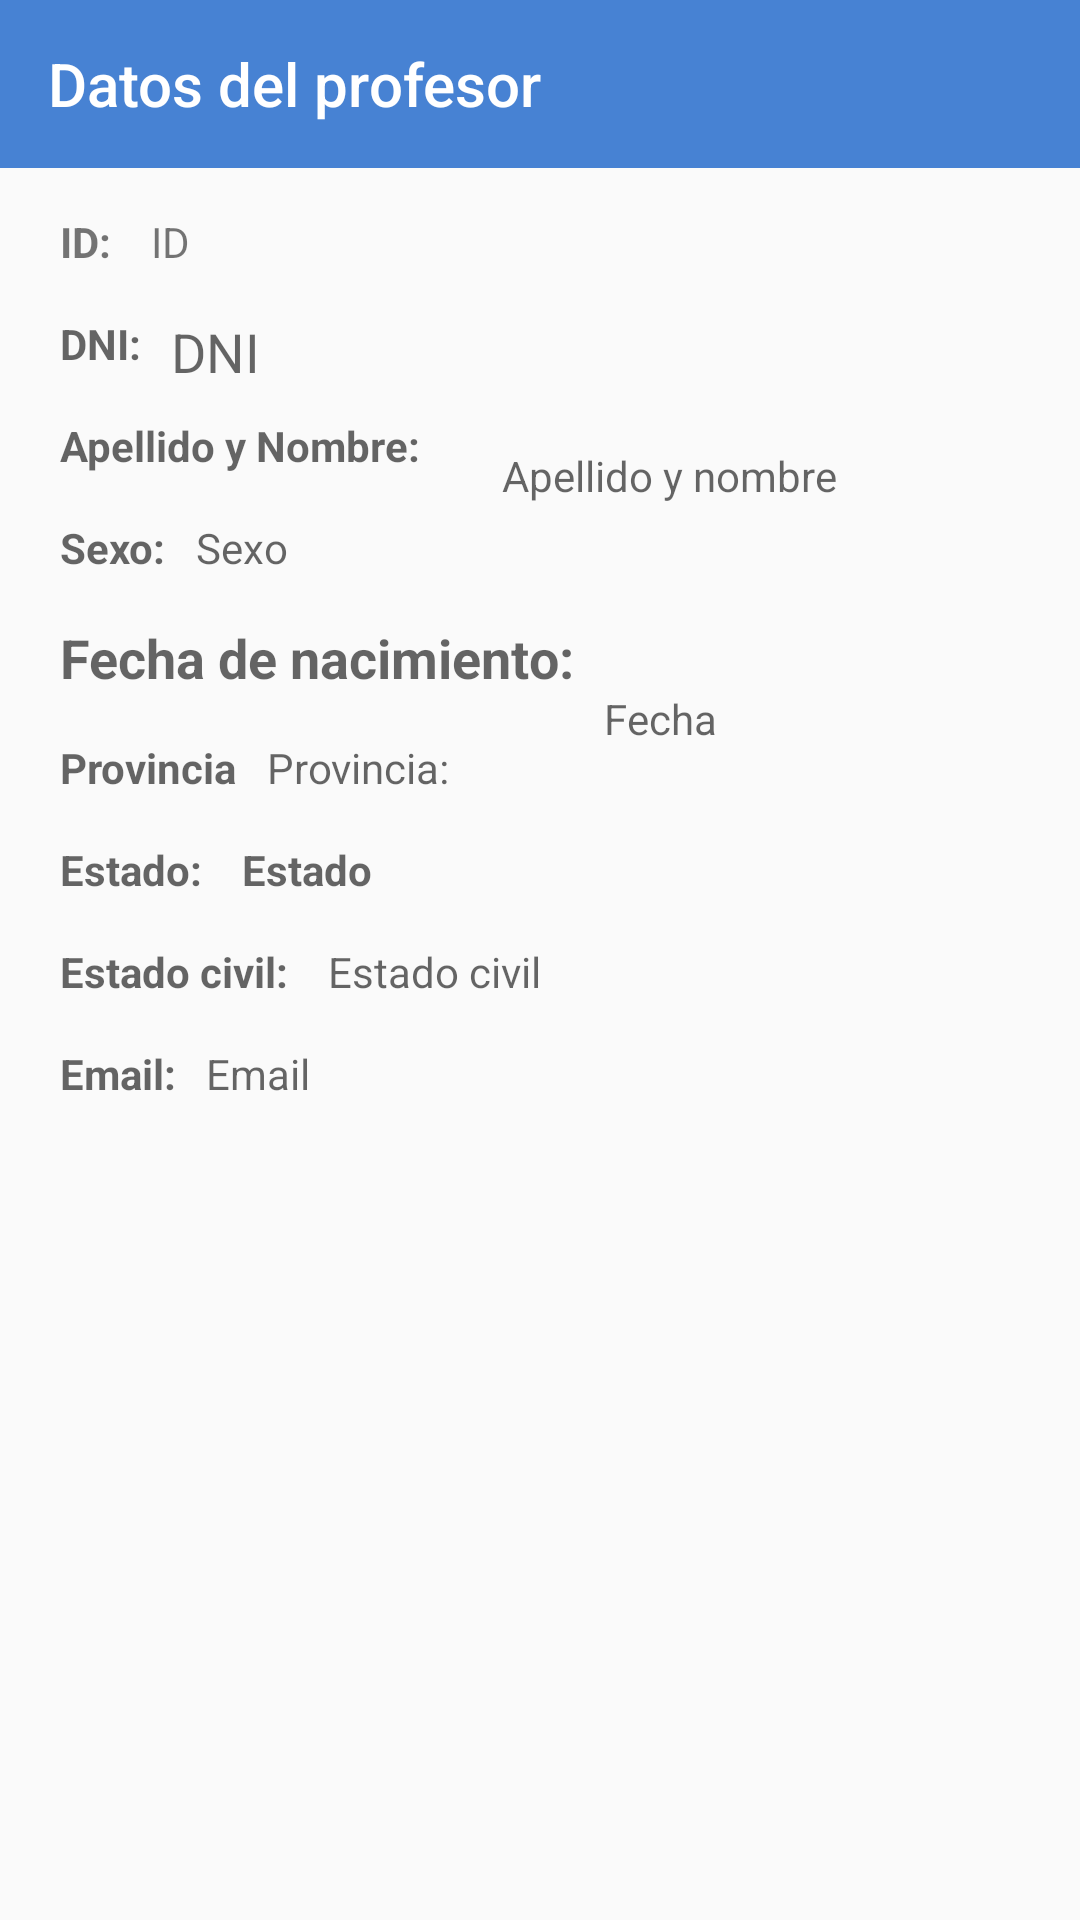

Produce the Android XML layout that renders to this screen, including the resource entries it uses.
<!-- AndroidManifest.xml: application theme AppTheme -->
<!-- res/layout/activity_detalles_profesor.xml -->
<?xml version="1.0" encoding="utf-8"?>
<androidx.constraintlayout.widget.ConstraintLayout xmlns:android="http://schemas.android.com/apk/res/android"
    xmlns:app="http://schemas.android.com/apk/res-auto"
    xmlns:tools="http://schemas.android.com/tools"
    android:layout_width="match_parent"
    android:layout_height="match_parent"
    android:orientation="vertical"
    tools:context=".view.DetallesProfesor">

    <com.google.android.material.appbar.AppBarLayout
        android:id="@+id/appBarLayout"
        android:layout_width="match_parent"
        android:layout_height="wrap_content"
        android:theme="@style/AppTheme.AppBarOverlay"
        app:layout_constraintStart_toStartOf="parent"
        app:layout_constraintTop_toTopOf="parent">

        <androidx.appcompat.widget.Toolbar
            android:id="@+id/toolbar"
            android:layout_width="match_parent"
            android:layout_height="?attr/actionBarSize"
            android:background="?attr/colorPrimary"
            app:popupTheme="@style/AppTheme.PopupOverlay"
            app:title="Datos del profesor" />
    </com.google.android.material.appbar.AppBarLayout>
    <TextView
        android:id="@+id/tvId_PersonaDetalle"
        style="@style/textos"
        android:layout_width="wrap_content"
        android:layout_height="wrap_content"
        android:layout_marginStart="20dp"
        android:layout_marginTop="15dp"
        android:text="ID: "
        android:textStyle="bold"
        app:layout_constraintStart_toStartOf="parent"
        app:layout_constraintTop_toBottomOf="@+id/appBarLayout" />

    <TextView
        android:id="@+id/tvIdDetallePersona"
        style="@style/textos"
        android:layout_width="39dp"
        android:layout_height="0dp"
        android:layout_marginStart="10dp"
        android:layout_marginTop="15dp"
        android:text="ID"
        app:layout_constraintStart_toEndOf="@+id/tvId_PersonaDetalle"
        app:layout_constraintTop_toBottomOf="@+id/appBarLayout" />

    <TextView
        android:id="@+id/tvDni_DetallePersona"
        style="@style/textos"
        android:layout_width="wrap_content"
        android:layout_height="wrap_content"
        android:layout_marginStart="20dp"
        android:layout_marginTop="15dp"
        android:hint="DNI:"
        android:textStyle="bold"
        app:layout_constraintStart_toStartOf="parent"
        app:layout_constraintTop_toBottomOf="@+id/tvId_PersonaDetalle" />

    <TextView
        android:id="@+id/txtdnipersonadetalle"
        style="@style/textos"
        android:layout_width="wrap_content"
        android:layout_height="wrap_content"
        android:layout_marginStart="10dp"
        android:layout_marginTop="15dp"
        android:hint="DNI"
        android:textSize="18sp"
        app:layout_constraintStart_toEndOf="@+id/tvDni_DetallePersona"
        app:layout_constraintTop_toBottomOf="@+id/tvIdDetallePersona" />

    <TextView
        android:id="@+id/tvApeYNom_DetallePersona"
        style="@style/textos"
        android:layout_width="wrap_content"
        android:layout_height="wrap_content"
        android:layout_marginStart="20dp"
        android:layout_marginTop="15dp"
        android:hint="Apellido y Nombre: "
        android:textStyle="bold"
        app:layout_constraintStart_toStartOf="parent"
        app:layout_constraintTop_toBottomOf="@+id/tvDni_DetallePersona" />

    <TextView
        android:id="@+id/txtApeYNompersonadetalle"
        style="@style/textos"
        android:layout_width="146dp"
        android:layout_height="29dp"
        android:layout_marginStart="24dp"
        android:layout_marginTop="93dp"
        android:hint="Apellido y nombre"
        app:layout_constraintStart_toEndOf="@+id/tvApeYNom_DetallePersona"
        app:layout_constraintTop_toBottomOf="@+id/appBarLayout" />

    <TextView
        android:id="@+id/txtsexo_personadetalle"
        style="@style/textos"
        android:layout_width="wrap_content"
        android:layout_height="wrap_content"
        android:layout_marginStart="20dp"
        android:layout_marginTop="15dp"
        android:hint="Sexo:"
        android:textStyle="bold"
        app:layout_constraintStart_toStartOf="parent"
        app:layout_constraintTop_toBottomOf="@+id/tvApeYNom_DetallePersona" />

    <TextView
        android:id="@+id/txtsexopersonadetalle"
        style="@style/textos"
        android:layout_width="wrap_content"
        android:layout_height="wrap_content"
        android:layout_marginStart="10dp"
        android:layout_marginTop="15dp"
        android:hint="Sexo"
        app:layout_constraintStart_toEndOf="@+id/txtsexo_personadetalle"
        app:layout_constraintTop_toBottomOf="@+id/tvApeYNom_DetallePersona" />

    <TextView
        android:id="@+id/txtfechnac_personadetalle"
        style="@style/textos"
        android:layout_width="wrap_content"
        android:layout_height="wrap_content"
        android:layout_marginStart="20dp"
        android:layout_marginTop="15dp"
        android:hint="Fecha de nacimiento:"
        android:textSize="18sp"
        android:textStyle="bold"
        app:layout_constraintStart_toStartOf="parent"
        app:layout_constraintTop_toBottomOf="@+id/txtsexo_personadetalle" />

    <TextView
        android:id="@+id/txtfechnacpersonadetalle"
        style="@style/textos"
        android:layout_width="wrap_content"
        android:layout_height="wrap_content"
        android:layout_marginStart="10dp"
        android:layout_marginTop="52dp"
        android:hint="Fecha"
        app:layout_constraintStart_toEndOf="@+id/txtfechnac_personadetalle"
        app:layout_constraintTop_toBottomOf="@+id/txtApeYNompersonadetalle" />

    <TextView
        android:id="@+id/txtprovincia_personadetalle"
        style="@style/textos"
        android:layout_width="wrap_content"
        android:layout_height="wrap_content"
        android:layout_marginStart="20dp"
        android:layout_marginTop="15dp"
        android:hint="Provincia"
        android:textStyle="bold"
        app:layout_constraintStart_toStartOf="parent"
        app:layout_constraintTop_toBottomOf="@+id/txtfechnac_personadetalle" />

    <TextView
        android:id="@+id/txtprovinciapersonadetalle"
        style="@style/textos"
        android:layout_width="wrap_content"
        android:layout_height="wrap_content"
        android:layout_marginStart="10dp"
        android:layout_marginTop="15dp"
        android:hint="Provincia:"
        app:layout_constraintStart_toEndOf="@+id/txtprovincia_personadetalle"
        app:layout_constraintTop_toBottomOf="@+id/txtfechnac_personadetalle" />

    <TextView
        android:id="@+id/txtestado_personadetalle"
        style="@style/textos"
        android:layout_width="wrap_content"
        android:layout_height="wrap_content"
        android:layout_marginStart="20dp"
        android:layout_marginTop="15dp"
        android:hint="Estado: "
        android:textStyle="bold"
        app:layout_constraintStart_toStartOf="parent"
        app:layout_constraintTop_toBottomOf="@+id/txtprovincia_personadetalle" />

    <TextView
        android:id="@+id/txtestadopersonadetalle"
        style="@style/textos"
        android:layout_width="wrap_content"
        android:layout_height="wrap_content"
        android:layout_marginStart="10dp"
        android:layout_marginTop="15dp"
        android:hint="Estado"
        android:textStyle="bold"
        app:layout_constraintStart_toEndOf="@+id/txtestado_personadetalle"
        app:layout_constraintTop_toBottomOf="@+id/txtprovinciapersonadetalle" />

    <TextView
        android:id="@+id/txtestadocivil_personadetalle"
        style="@style/textos"
        android:textStyle="bold"
        android:layout_width="wrap_content"
        android:layout_height="wrap_content"
        android:layout_marginStart="20dp"
        android:layout_marginTop="15dp"
        android:hint="Estado civil: "
        app:layout_constraintStart_toStartOf="parent"
        app:layout_constraintTop_toBottomOf="@+id/txtestado_personadetalle" />

    <TextView
        android:id="@+id/txtestadocivilpersonadetalle"
        style="@style/textos"
        android:layout_width="wrap_content"
        android:layout_height="wrap_content"
        android:layout_marginStart="10dp"
        android:layout_marginTop="15dp"
        android:hint="Estado civil"
        app:layout_constraintStart_toEndOf="@+id/txtestadocivil_personadetalle"
        app:layout_constraintTop_toBottomOf="@+id/txtestadopersonadetalle" />

    <TextView
        android:id="@+id/txtemail_personadetalle"
        style="@style/textos"
        android:layout_width="wrap_content"
        android:layout_height="wrap_content"
        android:layout_marginStart="20dp"
        android:layout_marginTop="15dp"
        android:hint="Email:"
        android:textStyle="bold"
        app:layout_constraintStart_toStartOf="parent"
        app:layout_constraintTop_toBottomOf="@+id/txtestadocivil_personadetalle" />

    <TextView
        android:id="@+id/txtemailpersonadetalle"
        style="@style/textos"
        android:layout_width="wrap_content"
        android:layout_height="wrap_content"
        android:layout_marginStart="10dp"
        android:layout_marginTop="15dp"
        android:hint="Email"
        app:layout_constraintStart_toEndOf="@+id/txtemail_personadetalle"
        app:layout_constraintTop_toBottomOf="@+id/txtestadocivil_personadetalle" />


</androidx.constraintlayout.widget.ConstraintLayout>
<!-- resources referenced by this layout -->
<resources>
  <style name="AppTheme.AppBarOverlay" parent="ThemeOverlay.AppCompat.Dark.ActionBar" />
  <style name="AppTheme.PopupOverlay" parent="ThemeOverlay.AppCompat.Light" />
  <style name="AppTheme" parent="Theme.AppCompat.Light.NoActionBar">
          
          <item name="colorPrimary">@color/colorPrimary</item>
          <item name="colorPrimaryDark">@color/colorPrimaryDark</item>
          <item name="colorAccent">@color/colorPrimary</item>
      </style>
  <color name="colorPrimary">#4782d3</color>
  <color name="colorPrimaryDark">#3A6FB8</color>
</resources>
